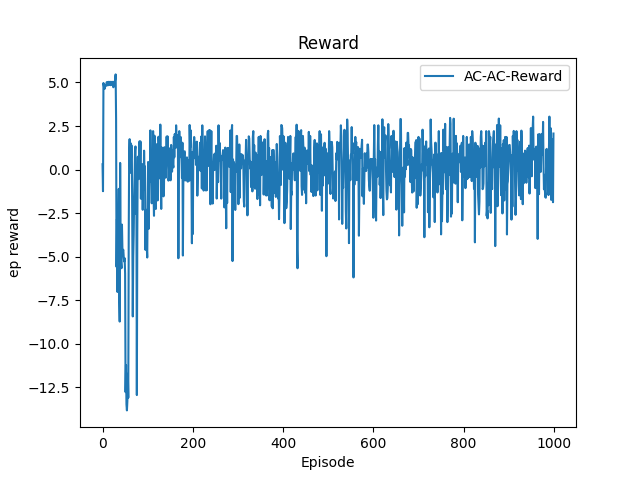

Values plotted in this chart, from the file beside it:
Index, Reward
0, 0.309
1, -1.239
2, 4.968
3, 4.79
4, 4.686
5, 4.644
6, 4.798
7, 4.825
8, 4.814
9, 5.004
10, 5.026
11, 4.835
12, 4.837
13, 5.036
14, 4.892
15, 4.867
16, 5.032
17, 5.035
18, 4.843
19, 5.036
20, 4.895
21, 4.883
22, 5.021
23, 5.038
24, 4.724
25, 5.033
26, 5.03
27, 4.992
28, 5.17
29, 5.462
30, 2.92
31, -5.579
32, -2.835
33, -7.021
34, -2.542
35, -3.344
36, -1.104
37, -7.34
38, -8.719
39, 0.3824
40, -4.012
41, -5.34
42, -5.657
43, -3.155
44, -4.548
45, -4.661
46, -4.6
47, -5.035
48, -5.268
49, -5.082
50, -5.981
51, -12.77
52, -11.21
53, -13.47
54, -13.81
55, -13.28
56, -11.72
57, -13.09
58, -3.825
59, 0.927
... 940 more rows
